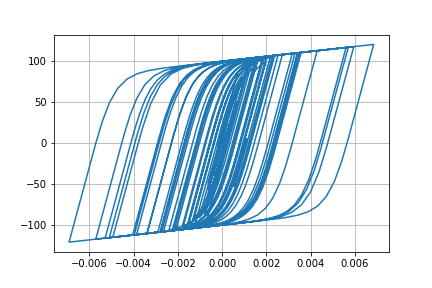

The file beside this chart, header and first rows:
Desplacment, Force
0.0, 0.0
-1.0301424554698187e-06, -0.103
-3.1679519709631883e-06, -0.3168
-4.653300554971643e-06, -0.4653
-4.158209758778184e-06, -0.4158
-1.1342820831735077e-06, -0.1134
4.234012831248274e-06, 0.4234
1.1349303643885952e-05, 1.135
1.972369892533266e-05, 1.972
2.9090368433993662e-05, 2.908
3.9295081085848135e-05, 3.928
5.0163877479866756e-05, 5.013
6.135221413612618e-05, 6.128
7.220439952170983e-05, 7.209
8.179332454371519e-05, 8.163
8.950177236112246e-05, 8.928
9.537751879392609e-05, 9.511
0.0001001, 9.975
0.0001044, 10.41
0.0001093, 10.89
0.0001152, 11.48
0.0001223, 12.18
0.00013, 12.93
0.0001373, 13.65
0.0001433, 14.25
0.0001474, 14.64
0.0001483, 14.73
0.0001451, 14.41
0.0001373, 13.63
0.000125, 12.4
0.0001089, 10.79
9.031719620725363e-05, 8.933
7.03064233838313e-05, 6.932
4.987449191946713e-05, 4.889
3.0061874995003714e-05, 2.908
1.1651765047679195e-05, 1.067
-4.838598573829816e-06, -0.5824
-1.9690204154443167e-05, -2.067
-3.406916893300926e-05, -3.504
-4.9633464041728746e-05, -5.058
-6.81514326396363e-05, -6.904
-9.074056405773809e-05, -9.149
-0.0001176, -11.81
-0.0001484, -14.84
-0.0001827, -18.19
-0.0002196, -21.74
-0.0002572, -25.3
-0.0002928, -28.63
-0.0003229, -31.39
-0.0003451, -33.4
-0.0003588, -34.63
-0.0003654, -35.21
-0.0003672, -35.37
-0.0003668, -35.33
-0.0003654, -35.19
-0.000364, -35.05
-0.0003634, -34.99
-0.0003645, -35.09
-0.000368, -35.4
-0.0003741, -35.94
... 2,941 more rows
